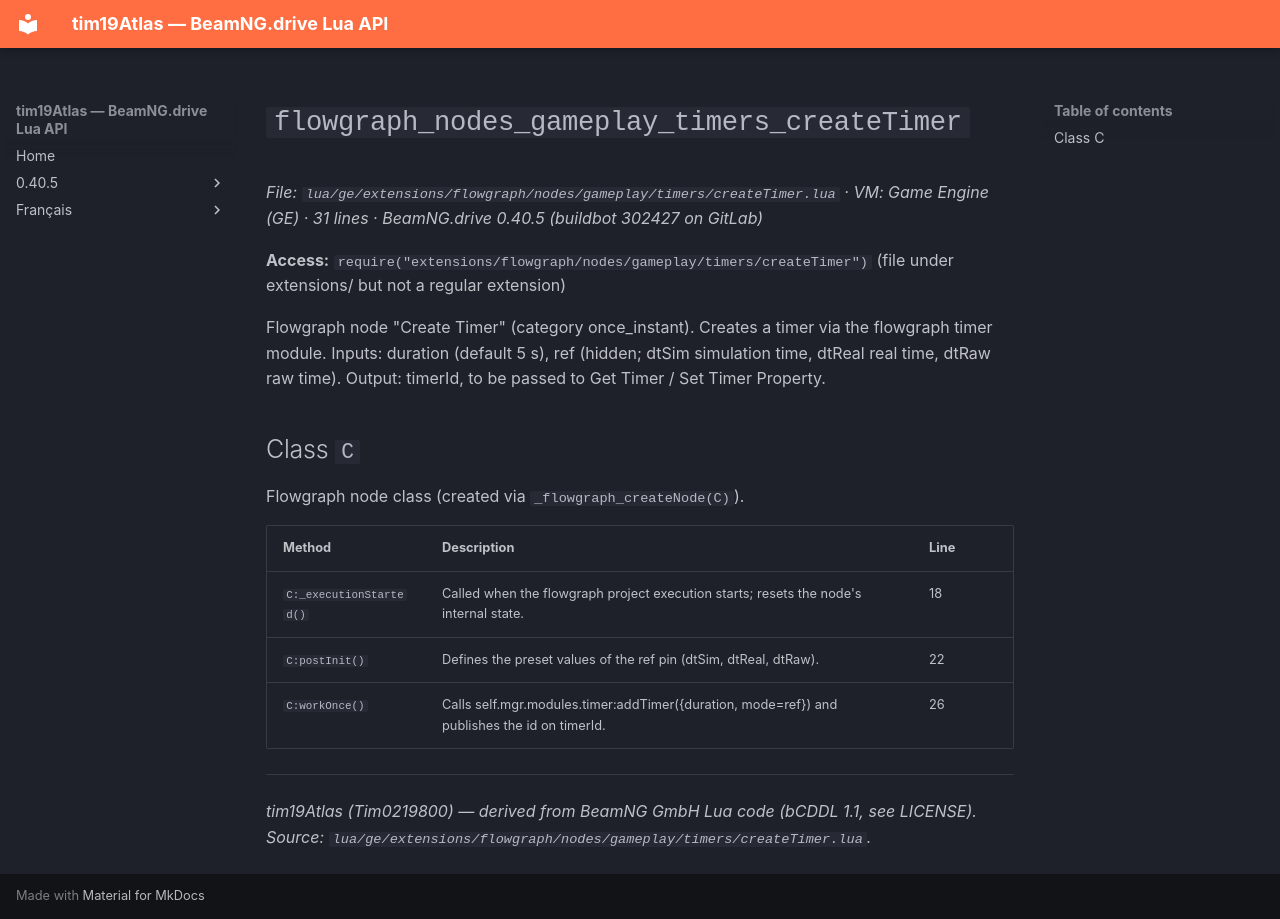

repository: Tim0219800/beamng-lua-atlas · page: 0.40.5/ge/extensions/flowgraph/nodes/gameplay/timers/createTimer.html · generator: mkdocs

# `flowgraph_nodes_gameplay_timers_createTimer`

*File: `lua/ge/extensions/flowgraph/nodes/gameplay/timers/createTimer.lua` · VM: Game Engine (GE) · 31 lines · BeamNG.drive 0.40.5 (buildbot 302427 on GitLab)*

**Access:** `require("extensions/flowgraph/nodes/gameplay/timers/createTimer")` (file under extensions/ but not a regular extension)

Flowgraph node "Create Timer" (category once_instant). Creates a timer via the flowgraph timer module. Inputs: duration (default 5 s), ref (hidden; dtSim simulation time, dtReal real time, dtRaw raw time). Output: timerId, to be passed to Get Timer / Set Timer Property.

## Class `C`

Flowgraph node class (created via `_flowgraph_createNode(C)`).

| Method | Description | Line |
|---|---|---|
| `C:_executionStarted()` | Called when the flowgraph project execution starts; resets the node's internal state. | 18 |
| `C:postInit()` | Defines the preset values of the ref pin (dtSim, dtReal, dtRaw). | 22 |
| `C:workOnce()` | Calls self.mgr.modules.timer:addTimer({duration, mode=ref}) and publishes the id on timerId. | 26 |

---
*tim19Atlas (Tim0219800) — derived from BeamNG GmbH Lua code (bCDDL 1.1, see LICENSE). Source: `lua/ge/extensions/flowgraph/nodes/gameplay/timers/createTimer.lua`.*
